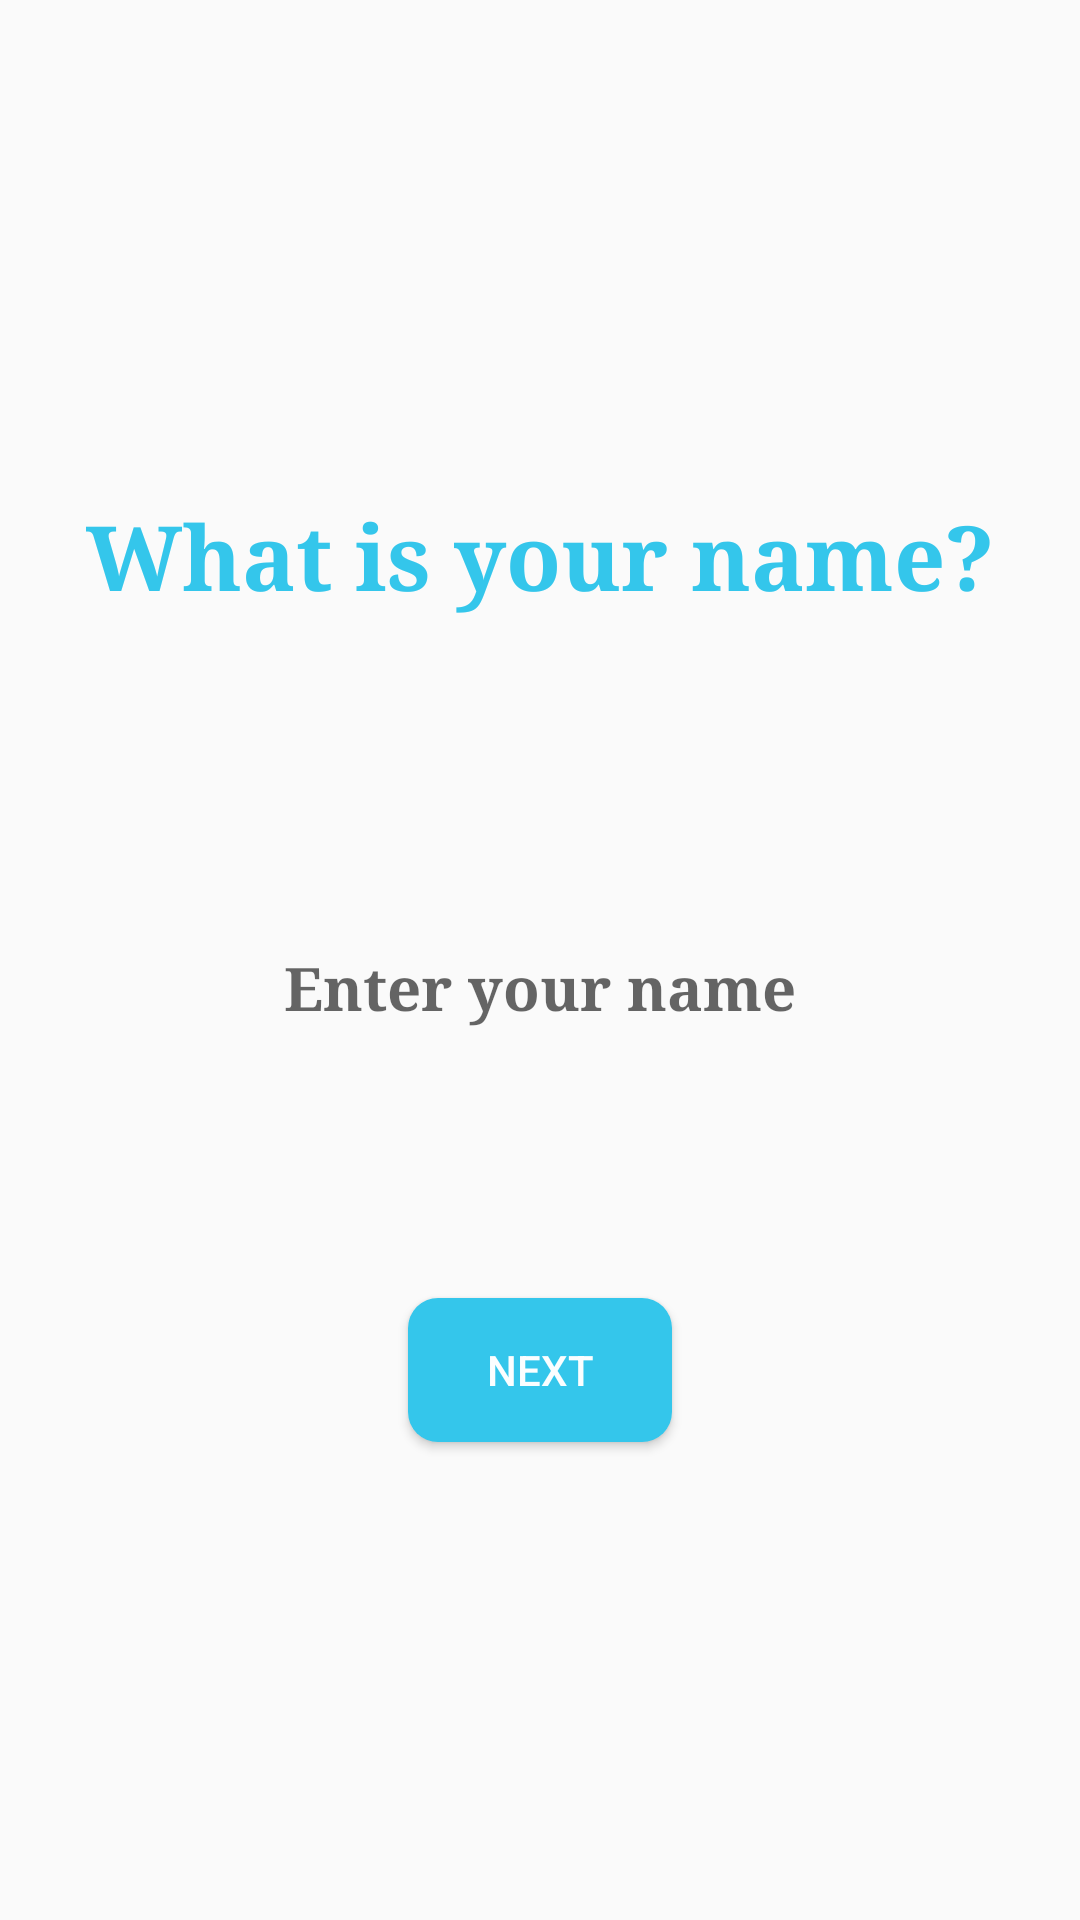

Reconstruct the res/layout file that produces this screen, plus the resources it refers to.
<!-- AndroidManifest.xml: application theme AppTheme -->
<!-- res/layout/activity_get_name.xml -->
<?xml version="1.0" encoding="utf-8"?>
<LinearLayout xmlns:android="http://schemas.android.com/apk/res/android"
    xmlns:app="http://schemas.android.com/apk/res-auto"
    xmlns:tools="http://schemas.android.com/tools"
    android:layout_width="match_parent"
    android:layout_height="match_parent"
    android:orientation="vertical"
    tools:context=".GetNameActivity">


    <TextView
        android:id="@+id/tvNamePrompt"
        android:layout_width="wrap_content"
        android:layout_height="wrap_content"
        android:layout_marginTop="165dp"
        android:layout_gravity="center_horizontal"
        android:text="@string/name_prompt"
        android:textColor="@color/upliftBlue"
        android:textSize="30sp"
        android:textStyle="bold"
        android:typeface="serif"
        tools:ellipsize="start" />

    <EditText
        android:id="@+id/nameEditText"
        android:layout_width="wrap_content"
        android:layout_height="wrap_content"
        android:layout_gravity="center_horizontal"
        android:background="@android:color/transparent"
        android:layout_marginTop="110dp"
        android:textSize="20sp"
        android:textColor="@color/grey"
        android:typeface="serif"
        android:textStyle="bold"
        android:ellipsize="start"
        android:gravity="center_horizontal"
        android:hint="@string/name_hint" />



    <Button
        android:layout_width="wrap_content"
        android:layout_height="wrap_content"
        android:layout_gravity="center_horizontal"
        android:text="@string/next"
        android:id="@+id/btnNext"
        android:layout_marginTop="90dp"
        android:background="@drawable/my_button"
        android:textColor="@color/white"/>

</LinearLayout>
<!-- resources referenced by this layout -->
<resources>
  <color name="grey">#808383</color>
  <color name="upliftBlue">#34C6EB</color>
  <color name="white">#FBFEFF</color>
  <!-- drawable my_button (drawable) -->
  <?xml version="1.0" encoding="utf-8"?>
  <shape xmlns:android="http://schemas.android.com/apk/res/android">
      <solid android:color="@color/blueTheme"/>
      <corners android:radius="10dp"/>
  </shape>
  <string name="name_hint">Enter your name</string>
  <string name="name_prompt">What is your name?</string>
  <string name="next">Next</string>
  <style name="AppTheme" parent="Theme.AppCompat.Light.DarkActionBar">
          
          <item name="colorPrimary">@color/colorPrimary</item>
          <item name="colorPrimaryDark">@color/colorPrimaryDark</item>
          <item name="colorAccent">@color/colorAccent</item>
      </style>
  <color name="blueTheme">#34C6EB</color>
  <color name="colorPrimary">#34C6EB</color>
  <color name="colorPrimaryDark">#19B7DF</color>
  <color name="colorAccent">#34C6EB</color>
</resources>
